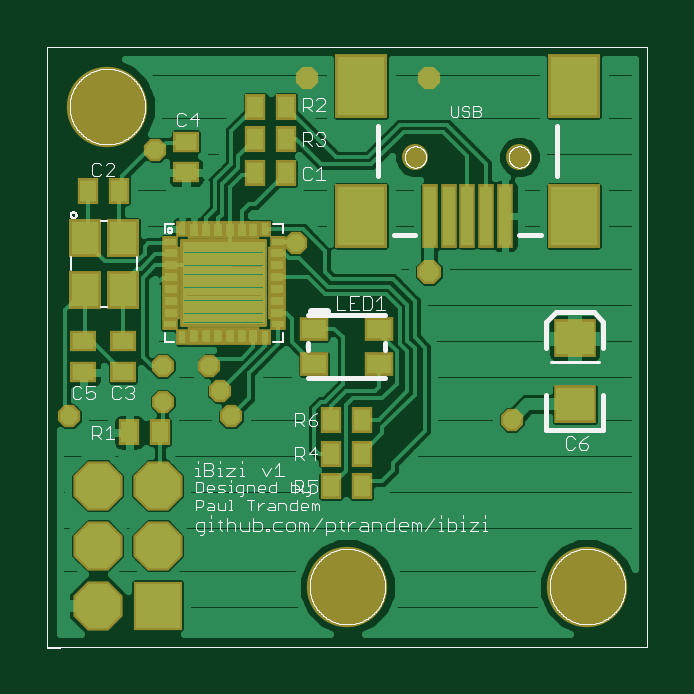
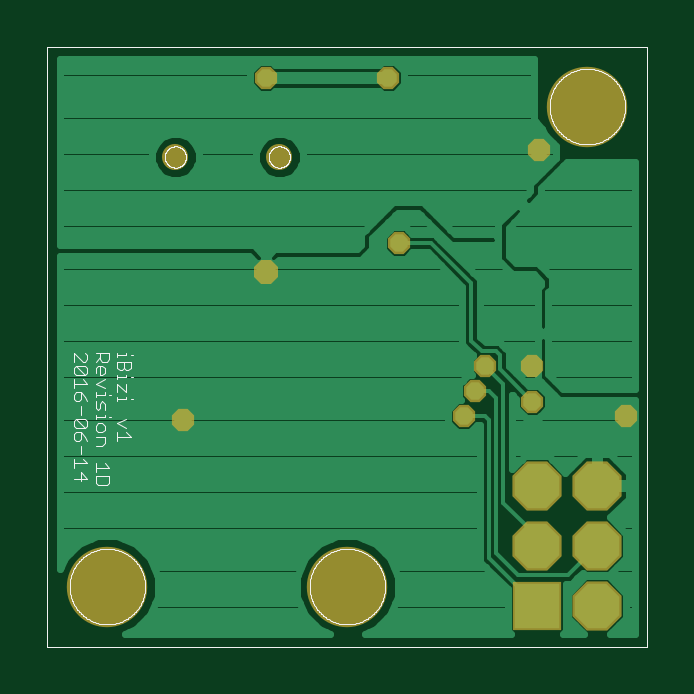
Circuit board: 7 layer files. Board 25.4 x 25.4 mm.
- bottom_copper: iBizi-V1A.GBL (17597 bytes)
- bottom_silk: iBizi-V1A.GBO (25740 bytes)
- bottom_mask: iBizi-V1A.GBS (730 bytes)
- top_copper: iBizi-V1A.GTL (58388 bytes)
- top_silk: iBizi-V1A.GTO (44421 bytes)
- top_mask: iBizi-V1A.GTS (3551 bytes)
- drill: iBizi-V1A.drd (394 bytes)

=== bottom_copper: iBizi-V1A.GBL (17597 bytes, source omitted) ===
=== bottom_silk: iBizi-V1A.GBO (25740 bytes, source omitted) ===
=== bottom_mask: iBizi-V1A.GBS ===
G75*
%MOIN*%
%OFA0B0*%
%FSLAX25Y25*%
%IPPOS*%
%LPD*%
%AMOC8*
5,1,8,0,0,1.08239X$1,22.5*
%
%ADD10C,0.13398*%
%ADD11R,0.08200X0.08200*%
%ADD12OC8,0.08200*%
%ADD13C,0.04343*%
%ADD14OC8,0.03700*%
%ADD15OC8,0.04000*%
D10*
X0053400Y0013400D03*
X0093400Y0013400D03*
X0013400Y0093400D03*
D11*
X0021800Y0010200D03*
D12*
X0011800Y0010200D03*
X0011800Y0020200D03*
X0011800Y0030200D03*
X0021800Y0030200D03*
X0021800Y0020200D03*
D13*
X0064739Y0085000D03*
X0082061Y0085000D03*
D14*
X0067000Y0098200D03*
X0046600Y0098200D03*
X0021400Y0086200D03*
X0044800Y0070600D03*
X0030400Y0050200D03*
X0032200Y0046000D03*
X0034000Y0041800D03*
X0022600Y0044200D03*
X0022600Y0050200D03*
X0007000Y0041800D03*
X0080800Y0041200D03*
D15*
X0067000Y0065800D03*
M02*

=== top_copper: iBizi-V1A.GTL (58388 bytes, source omitted) ===
=== top_silk: iBizi-V1A.GTO (44421 bytes, source omitted) ===
=== top_mask: iBizi-V1A.GTS ===
G75*
%MOIN*%
%OFA0B0*%
%FSLAX25Y25*%
%IPPOS*%
%LPD*%
%AMOC8*
5,1,8,0,0,1.08239X$1,22.5*
%
%ADD10C,0.13398*%
%ADD11C,0.00729*%
%ADD12R,0.02080X0.02965*%
%ADD13R,0.01981X0.02769*%
%ADD14R,0.02769X0.01981*%
%ADD15R,0.02965X0.02080*%
%ADD16R,0.04737X0.03950*%
%ADD17R,0.08200X0.08200*%
%ADD18OC8,0.08200*%
%ADD19R,0.03556X0.04343*%
%ADD20R,0.04343X0.03556*%
%ADD21R,0.07099X0.06312*%
%ADD22R,0.02769X0.10643*%
%ADD23R,0.08674X0.10643*%
%ADD24C,0.04343*%
%ADD25R,0.05328X0.06312*%
%ADD26OC8,0.03700*%
%ADD27OC8,0.04000*%
D10*
X0053400Y0013400D03*
X0093400Y0013400D03*
X0013400Y0093400D03*
D11*
X0025874Y0057074D02*
X0039726Y0057074D01*
X0025874Y0057074D02*
X0025874Y0070926D01*
X0039726Y0070926D01*
X0039726Y0057074D01*
X0039726Y0057802D02*
X0025874Y0057802D01*
X0025874Y0058530D02*
X0039726Y0058530D01*
X0039726Y0059258D02*
X0025874Y0059258D01*
X0025874Y0059986D02*
X0039726Y0059986D01*
X0039726Y0060714D02*
X0025874Y0060714D01*
X0025874Y0061442D02*
X0039726Y0061442D01*
X0039726Y0062170D02*
X0025874Y0062170D01*
X0025874Y0062898D02*
X0039726Y0062898D01*
X0039726Y0063626D02*
X0025874Y0063626D01*
X0025874Y0064354D02*
X0039726Y0064354D01*
X0039726Y0065082D02*
X0025874Y0065082D01*
X0025874Y0065810D02*
X0039726Y0065810D01*
X0039726Y0066538D02*
X0025874Y0066538D01*
X0025874Y0067266D02*
X0039726Y0067266D01*
X0039726Y0067994D02*
X0025874Y0067994D01*
X0025874Y0068722D02*
X0039726Y0068722D01*
X0039726Y0069450D02*
X0025874Y0069450D01*
X0025874Y0070178D02*
X0039726Y0070178D01*
X0039726Y0070906D02*
X0025874Y0070906D01*
D12*
X0027879Y0072858D03*
X0029847Y0072858D03*
X0031816Y0072858D03*
X0033784Y0072858D03*
X0035753Y0072858D03*
X0037721Y0072858D03*
X0037721Y0055142D03*
X0035753Y0055142D03*
X0033784Y0055142D03*
X0031816Y0055142D03*
X0029847Y0055142D03*
X0027879Y0055142D03*
D13*
X0025910Y0055024D03*
X0039690Y0055024D03*
X0039690Y0072976D03*
X0025910Y0072976D03*
D14*
X0023824Y0070890D03*
X0023824Y0057110D03*
X0041776Y0057110D03*
X0041776Y0070890D03*
D15*
X0041658Y0068921D03*
X0041658Y0066953D03*
X0041658Y0064984D03*
X0041658Y0063016D03*
X0041658Y0061047D03*
X0041658Y0059079D03*
X0023942Y0059079D03*
X0023942Y0061047D03*
X0023942Y0063016D03*
X0023942Y0064984D03*
X0023942Y0066953D03*
X0023942Y0068921D03*
D16*
X0047888Y0056353D03*
X0047888Y0050447D03*
X0058715Y0050447D03*
X0058715Y0056353D03*
D17*
X0021800Y0010200D03*
D18*
X0011800Y0010200D03*
X0011800Y0020200D03*
X0011800Y0030200D03*
X0021800Y0030200D03*
X0021800Y0020200D03*
D19*
X0022159Y0039100D03*
X0017041Y0039100D03*
X0050641Y0041200D03*
X0055759Y0041200D03*
X0055759Y0035500D03*
X0050641Y0035500D03*
X0050641Y0030100D03*
X0055759Y0030100D03*
X0015259Y0079300D03*
X0010141Y0079300D03*
X0038041Y0082300D03*
X0043159Y0082300D03*
X0043159Y0088000D03*
X0038041Y0088000D03*
X0038041Y0093400D03*
X0043159Y0093400D03*
D20*
X0026500Y0087559D03*
X0026500Y0082441D03*
X0016000Y0054259D03*
X0016000Y0049141D03*
X0009400Y0049141D03*
X0009400Y0054259D03*
D21*
X0091300Y0054812D03*
X0091300Y0043788D03*
D22*
X0079699Y0075157D03*
X0076550Y0075157D03*
X0073400Y0075157D03*
X0070250Y0075157D03*
X0067101Y0075157D03*
D23*
X0055683Y0075157D03*
X0055683Y0096811D03*
X0091117Y0096811D03*
X0091117Y0075157D03*
D24*
X0082061Y0085000D03*
X0064739Y0085000D03*
D25*
X0015999Y0071500D03*
X0009700Y0071500D03*
X0009700Y0062839D03*
X0015999Y0062839D03*
D26*
X0022600Y0050200D03*
X0022600Y0044200D03*
X0030400Y0050200D03*
X0032200Y0046000D03*
X0034000Y0041800D03*
X0007000Y0041800D03*
X0044800Y0070600D03*
X0021400Y0086200D03*
X0046600Y0098200D03*
X0067000Y0098200D03*
X0080800Y0041200D03*
D27*
X0067000Y0065800D03*
M02*

=== drill: iBizi-V1A.drd ===
%
M48
M72
T01C0.01300
T02C0.01600
T03C0.03543
T04C0.04000
T05C0.12598
%
T01
X7000Y41800
X22600Y44200
X22600Y50200
X30400Y50200
X32200Y46000
X34000Y41800
X44800Y70600
X21400Y86200
X46600Y98200
X67000Y98200
X80800Y41200
T02
X67000Y65800
T03
X64739Y85000
X82061Y85000
T04
X11800Y10200
X11800Y20200
X11800Y30200
X21800Y30200
X21800Y20200
X21800Y10200
T05
X53400Y13400
X93400Y13400
X13400Y93400
M30
